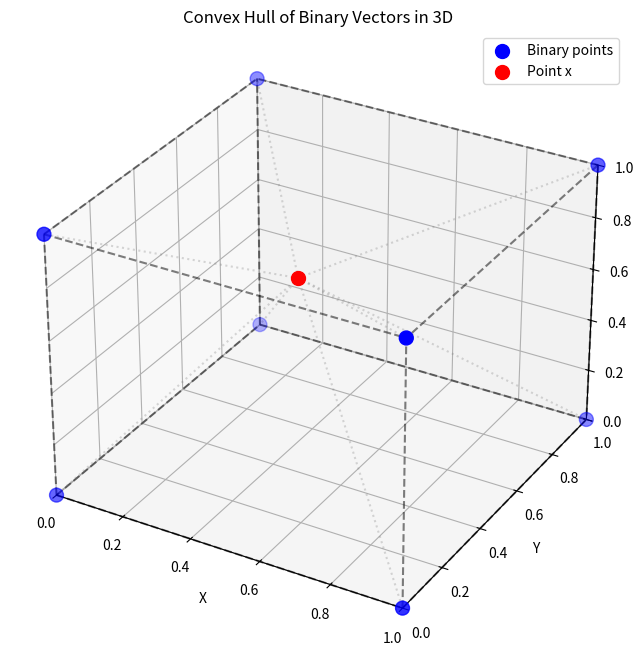

Source code (Python):
"""
@Python version : 3.12
[redacted]
@Email   : [email redacted]
@Time    : 10/09/2025, 15:03
@Desc    : 

"""
import matplotlib.pyplot as plt
import numpy as np
from itertools import product
from mpl_toolkits.mplot3d import Axes3D

# 1. 三维二进制点
binary_points = np.array(list(product([0, 1], repeat=3)))  # shape (8,3)

# 2. 任意点 x
x = np.array([0.3, 0.7, 0.5])

# 3. 创建 3D 图形
fig = plt.figure(figsize=(8,8))
ax = fig.add_subplot(111, projection='3d')

# 绘制二进制点
ax.scatter(binary_points[:,0], binary_points[:,1], binary_points[:,2],
           c='blue', s=100, label='Binary points')

# 绘制单位立方体的边
cube_edges = [
    [(0,0,0),(1,0,0)], [(0,0,0),(0,1,0)], [(0,0,0),(0,0,1)],
    [(1,1,1),(0,1,1)], [(1,1,1),(1,0,1)], [(1,1,1),(1,1,0)],
    [(1,0,0),(1,1,0)], [(1,0,0),(1,0,1)],
    [(0,1,0),(1,1,0)], [(0,1,0),(0,1,1)],
    [(0,0,1),(1,0,1)], [(0,0,1),(0,1,1)]
]

for edge in cube_edges:
    p1, p2 = edge
    ax.plot([p1[0], p2[0]], [p1[1], p2[1]], [p1[2], p2[2]], 'k--', alpha=0.5)

# 绘制点 x
ax.scatter(x[0], x[1], x[2], c='red', s=100, label='Point x')

# 绘制 x 到每个顶点的连线示意凸组合
for bp in binary_points:
    ax.plot([x[0], bp[0]], [x[1], bp[1]], [x[2], bp[2]], 'gray', linestyle=':', alpha=0.3)

# 设置图形
ax.set_xlim(0,1)
ax.set_ylim(0,1)
ax.set_zlim(0,1)
ax.set_xlabel('X')
ax.set_ylabel('Y')
ax.set_zlabel('Z')
ax.set_title('Convex Hull of Binary Vectors in 3D')
ax.legend()
plt.show()
